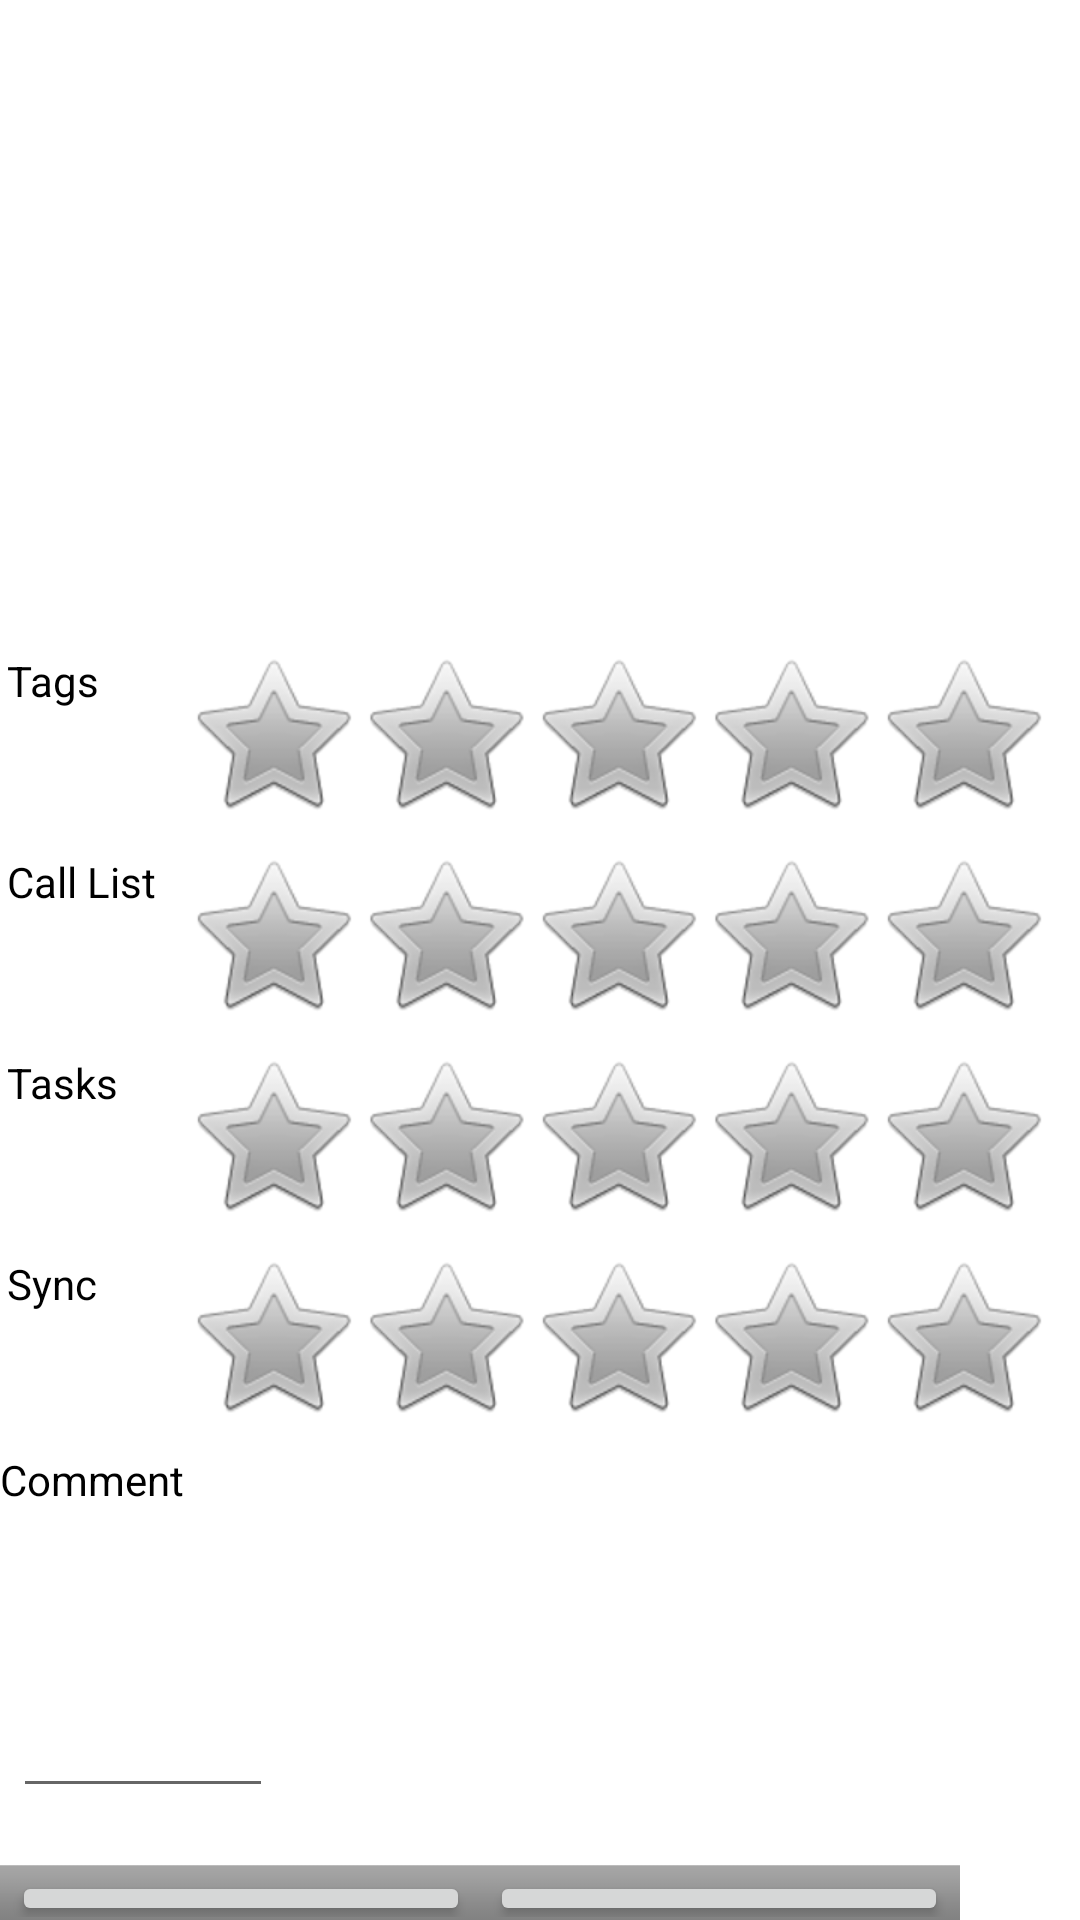

Produce the Android XML layout that renders to this screen, including the resource entries it uses.
<!-- AndroidManifest.xml: fallback theme Theme.MaterialComponents.DayNight.NoActionBar -->
<!-- res/layout/feedback.xml -->
<?xml version="1.0" encoding="utf-8"?>
<RelativeLayout 
    xmlns:android="http://schemas.android.com/apk/res/android" 
     android:layout_height="fill_parent" 
    android:layout_width="wrap_content">
    <ScrollView xmlns:android="http://schemas.android.com/apk/res/android"
        android:id="@+id/ScrollView01" 
        android:layout_width="fill_parent" 
        android:background="#FFFFFF"
        android:layout_above="@id/footer"
        android:layout_height="wrap_content">
    
<LinearLayout xmlns:android="http://schemas.android.com/apk/res/android"
    android:orientation="vertical"
    android:layout_width="fill_parent"
    android:layout_height="fill_parent"
    android:background="#FFFFFF">
      <TableLayout
  			xmlns:android="http://schemas.android.com/apk/res/android"
  			android:layout_width="fill_parent"
  			android:layout_height="wrap_content"
  			android:paddingLeft="7px"
  			android:paddingTop="10px">
  			
  	<TableRow>
  
            <TextView android:id="@+id/tags" 
                android:text="Tags" 
                android:layout_width="wrap_content" 
                android:layout_height="wrap_content" 
                android:textColor="#000000">
                </TextView>
                <TextView
android:layout_width="30px"
android:layout_height="wrap_content"/> 
                <RatingBar 
            android:id="@+id/rating_tag"
            android:isIndicator="false"
		android:stepSize="1.0"
		android:numStars="5"
		android:rating="0.0"
		android:layout_width="wrap_content"
		android:layout_height="wrap_content"
		    style="@style/sab_rating_bar_small">
		    </RatingBar>
		     </TableRow>
                 <TextView
android:layout_width="wrap_content"
android:layout_height="30px"/> 
                <TableRow>
            <TextView android:id="@+id/calllist" 
                android:text="Call List" 
                android:layout_width="wrap_content" 
                android:layout_height="wrap_content" 
                android:textColor="#000000">
                </TextView>
                 <TextView
android:layout_width="wrap_content"
android:layout_height="wrap_content"/> 
                 <RatingBar 
            android:id="@+id/rating_call"
            android:isIndicator="false"
		android:stepSize="1.0"
		android:numStars="5"
		android:rating="0.0"
		android:layout_width="wrap_content"
		android:layout_height="wrap_content"
		    style="@style/sab_rating_bar_small">
		    </RatingBar>
                </TableRow>
                   <TextView
android:layout_width="wrap_content"
android:layout_height="30px"/> 
                <TableRow>
                <TextView android:id="@+id/tasks" 
                android:text="Tasks" 
                android:layout_width="wrap_content" 
                android:layout_height="wrap_content" 
                android:textColor="#000000">
                </TextView>
                 <TextView
android:layout_width="wrap_content"
android:layout_height="wrap_content"/> 
                 <RatingBar 
            android:id="@+id/rating_tasks"
            android:isIndicator="false"
		android:stepSize="1.0"
		android:numStars="5"
		android:rating="0.0"
		android:layout_width="wrap_content"
		android:layout_height="wrap_content"
		    style="@style/sab_rating_bar_small">
		    </RatingBar>
                </TableRow>
                   <TextView
android:layout_width="wrap_content"
android:layout_height="30px"/> 
                <TableRow>
                <TextView android:id="@+id/sync" 
                android:text="Sync" 
                android:layout_width="wrap_content" 
                android:layout_height="wrap_content" 
                android:textColor="#000000">
                               </TextView>
                                <TextView
android:layout_width="wrap_content"
android:layout_height="wrap_content"/> 
                                <RatingBar 
            android:id="@+id/rating_sync"
            android:isIndicator="false"
		android:stepSize="1.0"
		android:numStars="5"
		android:rating="0.0"
		android:layout_width="wrap_content"
		android:layout_height="wrap_content"
		    style="@style/sab_rating_bar_small">
		    </RatingBar>
        </TableRow>
        <TableRow>
        <TextView android:id="@+id/ratingText" 
	android:layout_width="wrap_content" 
	android:layout_height="wrap_content" 
	android:textColor="#000000"
	android:textSize="18px"/>
	</TableRow>
        </TableLayout>
        <TableLayout xmlns:android="http://schemas.android.com/apk/res/android"
    android:layout_width="fill_parent"
    android:layout_height="fill_parent">
    <TableRow>
     <TextView 
                android:text="Comment" 
                android:layout_width="wrap_content" 
                android:layout_height="wrap_content" 
                android:textColor="#000000"/>
    </TableRow>
        <TableRow>
       <EditText  
       android:id="@+id/unotes"
        android:inputType="textMultiLine"
    android:lines="8" 
    android:minLines="6" 
    android:gravity="top|left" 
    android:maxLines="10" 
    android:layout_height="300px" 
    android:scrollbars="vertical" 
       android:layout_marginLeft="13px"
       android:layout_marginRight="10px"
      android:layout_width="260px" />
       </TableRow>
       </TableLayout>
         <TextView
android:layout_width="wrap_content"
android:layout_height="wrap_content"
android:textColor="#000000"
android:id="@+id/txt1"/> 
</LinearLayout>
</ScrollView>
<LinearLayout android:id="@+id/footer"
 android:layout_width="wrap_content"
    android:layout_height="55px" 
    android:orientation="horizontal"
    android:layout_alignParentBottom="true" 
    android:gravity="center_vertical|center_horizontal"
    
    style="@android:style/ButtonBar">

    <Button  android:id="@+id/send"  
    android:layout_width="wrap_content"
        android:layout_height="55px"
         android:layout_weight="1"
        android:text="Send" />
       <TextView
android:layout_width="20px"
android:layout_height="wrap_content"
/> 
<Button android:id="@+id/cancel" 
    android:layout_width="wrap_content"
        android:layout_height="55px"
         android:layout_weight="1"
        android:text="Cancel" />
        </LinearLayout>
   </RelativeLayout>
<!-- resources referenced by this layout -->
<resources>
  <style name="sab_rating_bar_small" parent="@android:style/Widget.RatingBar">
       
     </style>
</resources>
